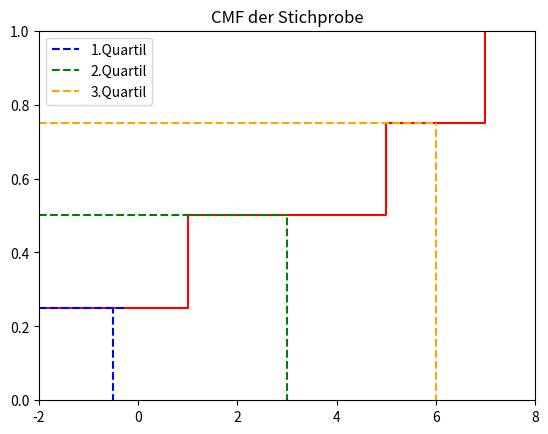

Source code (Python):
# Quantile (aus CMF) 
import numpy as np
import matplotlib.pyplot as plt

X=np.array([-2,1,5,7]) 
Xnum,absH =np.unique(X, return_counts=True) 
relH=absH/np.size(X)
kumrelH =np.cumsum(relH)

plt.figure()
plt.step(Xnum,kumrelH,where='post', color='red')
plt.xlim(np.min(X), np.max(X)+1)
plt.ylim(0, 1)
plt.vlines(-0.5,np.min(X),0.25,color='blue',linestyles='dashed',label='1.Quartil') # 1.Quartil
plt.hlines(0.25,np.min(X),-0.25,color='blue',linestyles='dashed')
plt.vlines(3,np.min(X),0.5,color='green',linestyles='dashed',label='2.Quartil') # Median
plt.hlines(0.5,np.min(X),3,color='green',linestyles='dashed')  
plt.vlines(6,np.min(X),0.75,color='orange',linestyles='dashed',label='3.Quartil') # 3.Quartil
plt.hlines(0.75,np.min(X),6,color='orange',linestyles='dashed')
plt.legend()
plt.title('CMF der Stichprobe')
